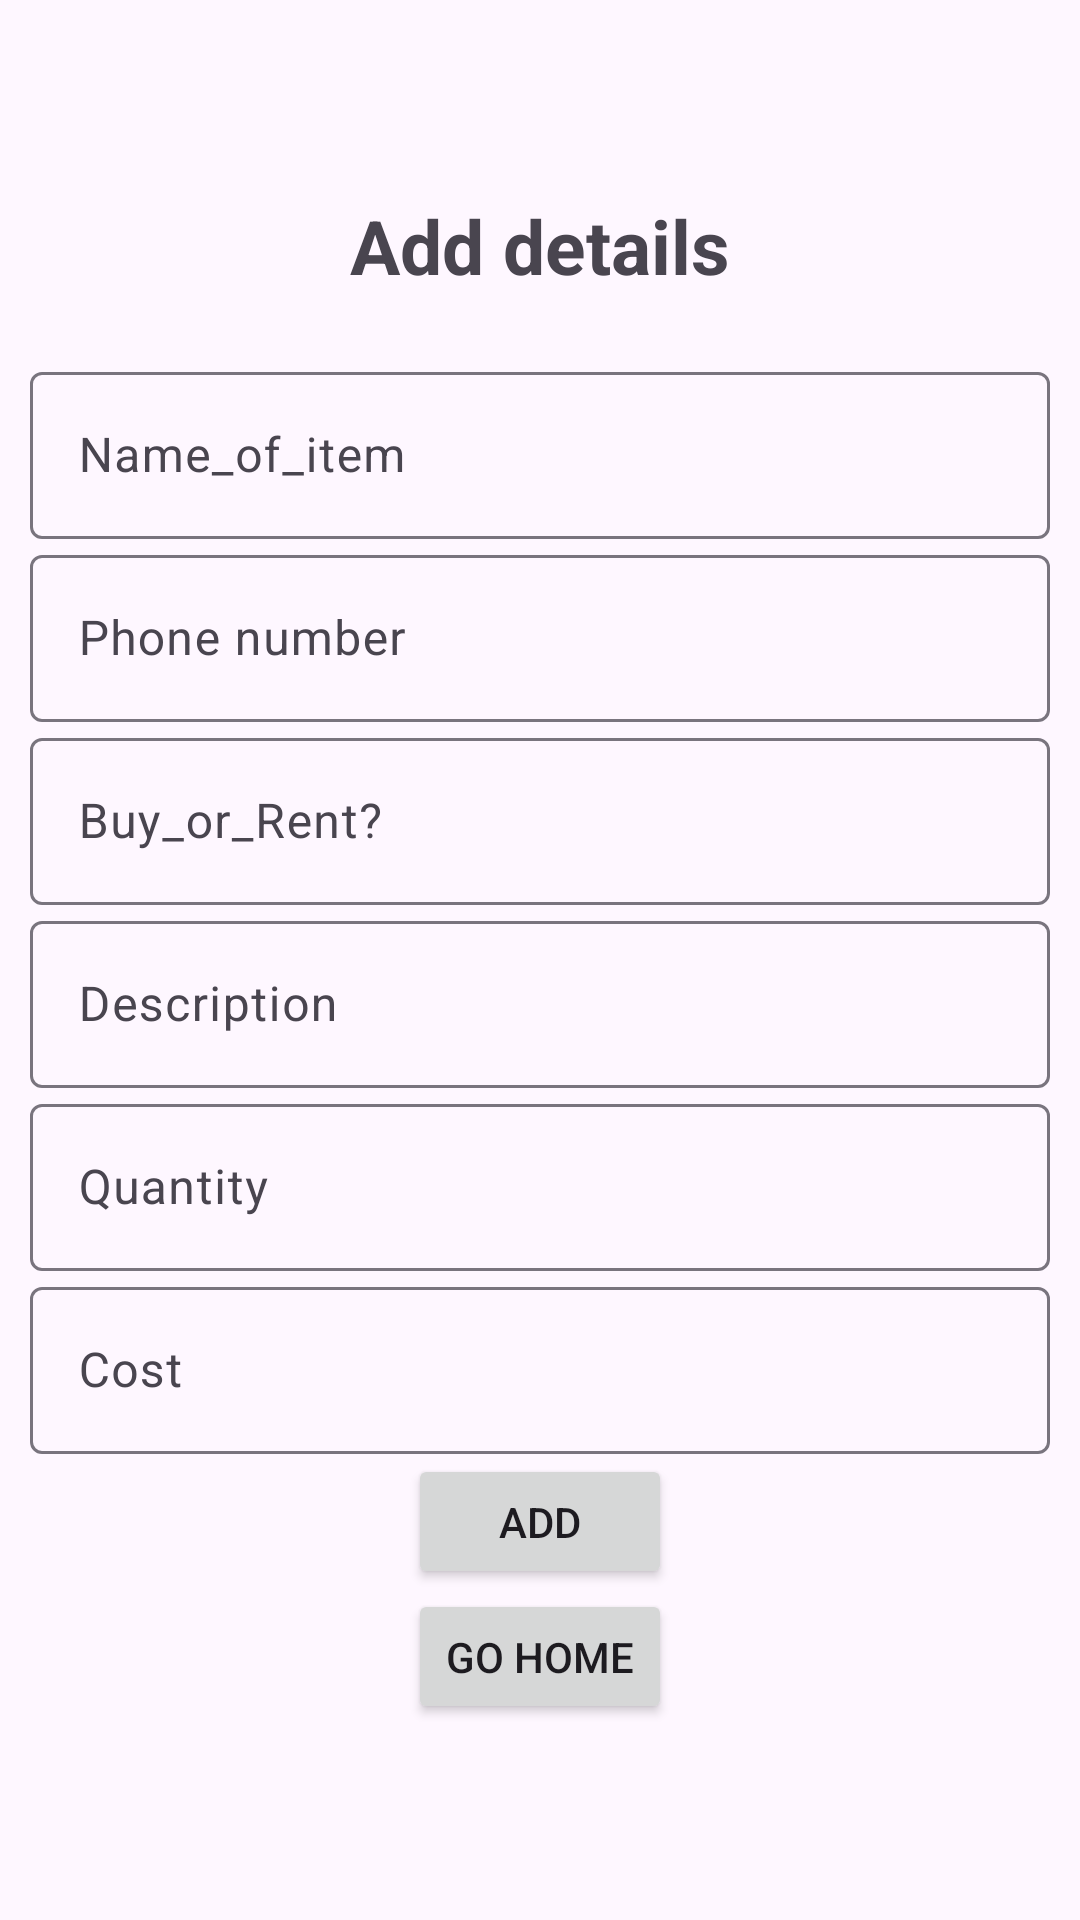

Layout XML and referenced resources for this Android screen:
<!-- AndroidManifest.xml: application theme Theme.Material3.Light -->
<!-- res/layout/activity_agripro_details.xml -->
<?xml version="1.0" encoding="utf-8"?>
<LinearLayout xmlns:android="http://schemas.android.com/apk/res/android"
    xmlns:app="http://schemas.android.com/apk/res-auto"
    xmlns:tools="http://schemas.android.com/tools"
    android:layout_width="match_parent"
    android:orientation="vertical"
    android:gravity="center"
    android:layout_height="wrap_content"
    android:padding="10dp"
    tools:context=".agripro_details">

    <TextView
        android:layout_width="wrap_content"
        android:layout_height="wrap_content"
        android:layout_marginBottom="20dp"
        android:gravity="center"
        android:text="Add details"
        android:textSize="25sp"
        android:textStyle="bold" />

    <com.google.android.material.textfield.TextInputLayout
        android:layout_width="match_parent"
        android:layout_height="wrap_content">
        <com.google.android.material.textfield.TextInputEditText
            android:id="@+id/name_of_item"
            android:hint="Name_of_item"
            android:layout_width="match_parent"
            android:layout_height="wrap_content">

        </com.google.android.material.textfield.TextInputEditText>
    </com.google.android.material.textfield.TextInputLayout>
    <com.google.android.material.textfield.TextInputLayout
        android:layout_width="match_parent"
        android:layout_height="wrap_content">
        <com.google.android.material.textfield.TextInputEditText
            android:id="@+id/phone_numberr"
            android:hint="Phone number"
            android:layout_width="match_parent"
            android:layout_height="wrap_content">

        </com.google.android.material.textfield.TextInputEditText>
    </com.google.android.material.textfield.TextInputLayout>
    <com.google.android.material.textfield.TextInputLayout
        android:layout_width="match_parent"
        android:layout_height="wrap_content">
        <com.google.android.material.textfield.TextInputEditText
            android:id="@+id/buyorrent"
            android:hint="Buy_or_Rent?"
            android:layout_width="match_parent"
            android:layout_height="wrap_content">

        </com.google.android.material.textfield.TextInputEditText>
    </com.google.android.material.textfield.TextInputLayout>
    <com.google.android.material.textfield.TextInputLayout
        android:layout_width="match_parent"
        android:layout_height="wrap_content">
        <com.google.android.material.textfield.TextInputEditText
            android:id="@+id/descriptionb"
            android:hint="Description"
            android:layout_width="match_parent"
            android:layout_height="wrap_content">

        </com.google.android.material.textfield.TextInputEditText>
    </com.google.android.material.textfield.TextInputLayout>
    <com.google.android.material.textfield.TextInputLayout
        android:layout_width="match_parent"
        android:layout_height="wrap_content">
        <com.google.android.material.textfield.TextInputEditText
            android:id="@+id/quantity"
            android:hint="Quantity"
            android:layout_width="match_parent"
            android:layout_height="wrap_content">

        </com.google.android.material.textfield.TextInputEditText>
    </com.google.android.material.textfield.TextInputLayout>
    <com.google.android.material.textfield.TextInputLayout
        android:layout_width="match_parent"
        android:layout_height="wrap_content">
        <com.google.android.material.textfield.TextInputEditText
            android:id="@+id/costb"
            android:hint="Cost"
            android:layout_width="match_parent"
            android:layout_height="wrap_content">

        </com.google.android.material.textfield.TextInputEditText>
    </com.google.android.material.textfield.TextInputLayout>




    <ProgressBar
        android:id="@+id/progressBar"
        android:visibility="gone"
        android:layout_width="wrap_content"
        android:layout_height="wrap_content"/>

    <Button
        android:id="@+id/btn_negb"

        android:layout_width="wrap_content"
        android:layout_height="45dp"
        android:text="Add" />
    <Button
        android:id="@+id/b4b"

        android:layout_width="wrap_content"
        android:layout_height="45dp"
        android:text="@string/move" />

</LinearLayout>
<!-- resources referenced by this layout -->
<resources>
  <string name="move">Go Home</string>
</resources>
